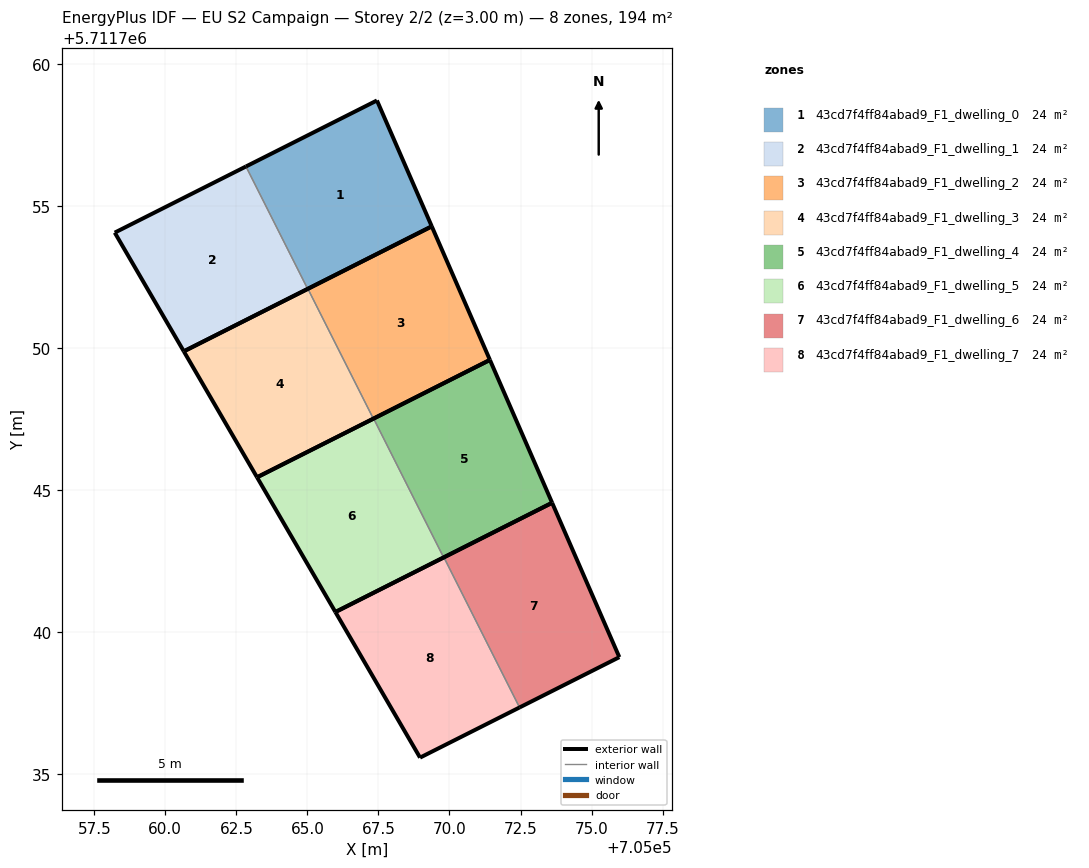
=== STOREY PLAN SPEC (per zone: floor XY polygon, exterior-wall plan segments, windows/doors) ===
zone 1: 43cd7f4ff84abad9_F1_dwelling_0  (24.2 m²)
  floor: (705069.38, 5711754.28) (705067.45, 5711758.71) (705062.84, 5711756.38) (705065.01, 5711752.08)
  exterior wall: (705069.38, 5711754.28) – (705065.01, 5711752.08)  [4.9 m]
  exterior wall: (705062.84, 5711756.38) – (705067.45, 5711758.71)  [5.2 m]
  exterior wall: (705067.45, 5711758.71) – (705069.38, 5711754.28)  [4.8 m]
  interior walls: 1
zone 2: 43cd7f4ff84abad9_F1_dwelling_1  (24.2 m²)
  floor: (705065.01, 5711752.08) (705062.84, 5711756.38) (705058.22, 5711754.06) (705060.65, 5711749.88)
  exterior wall: (705065.01, 5711752.08) – (705060.65, 5711749.88)  [4.9 m]
  exterior wall: (705060.65, 5711749.88) – (705058.22, 5711754.06)  [4.8 m]
  exterior wall: (705058.22, 5711754.06) – (705062.84, 5711756.38)  [5.2 m]
  interior walls: 1
zone 3: 43cd7f4ff84abad9_F1_dwelling_2  (24.2 m²)
  floor: (705071.42, 5711749.58) (705069.38, 5711754.28) (705065.02, 5711752.08) (705067.32, 5711747.51)
  exterior wall: (705071.42, 5711749.58) – (705067.32, 5711747.51)  [4.6 m]
  exterior wall: (705065.02, 5711752.08) – (705069.38, 5711754.28)  [4.9 m]
  exterior wall: (705069.38, 5711754.28) – (705071.42, 5711749.58)  [5.1 m]
  interior walls: 1
zone 4: 43cd7f4ff84abad9_F1_dwelling_3  (24.2 m²)
  floor: (705067.32, 5711747.51) (705065.02, 5711752.08) (705060.65, 5711749.88) (705063.23, 5711745.45)
  exterior wall: (705067.32, 5711747.51) – (705063.23, 5711745.45)  [4.6 m]
  exterior wall: (705063.23, 5711745.45) – (705060.65, 5711749.88)  [5.1 m]
  exterior wall: (705060.65, 5711749.88) – (705065.02, 5711752.08)  [4.9 m]
  interior walls: 1
zone 5: 43cd7f4ff84abad9_F1_dwelling_4  (24.2 m²)
  floor: (705073.61, 5711744.55) (705071.42, 5711749.58) (705067.33, 5711747.51) (705069.79, 5711742.63)
  exterior wall: (705073.61, 5711744.55) – (705069.79, 5711742.63)  [4.3 m]
  exterior wall: (705067.33, 5711747.51) – (705071.42, 5711749.58)  [4.6 m]
  exterior wall: (705071.42, 5711749.58) – (705073.61, 5711744.55)  [5.5 m]
  interior walls: 1
zone 6: 43cd7f4ff84abad9_F1_dwelling_5  (24.2 m²)
  floor: (705069.79, 5711742.63) (705067.33, 5711747.51) (705063.23, 5711745.45) (705065.98, 5711740.71)
  exterior wall: (705069.79, 5711742.63) – (705065.98, 5711740.71)  [4.3 m]
  exterior wall: (705065.98, 5711740.71) – (705063.23, 5711745.45)  [5.5 m]
  exterior wall: (705063.23, 5711745.45) – (705067.33, 5711747.51)  [4.6 m]
  interior walls: 1
zone 7: 43cd7f4ff84abad9_F1_dwelling_6  (24.2 m²)
  floor: (705075.98, 5711739.12) (705073.61, 5711744.55) (705069.80, 5711742.63) (705072.46, 5711737.35)
  exterior wall: (705075.98, 5711739.12) – (705072.46, 5711737.35)  [3.9 m]
  exterior wall: (705069.80, 5711742.63) – (705073.61, 5711744.55)  [4.3 m]
  exterior wall: (705073.61, 5711744.55) – (705075.98, 5711739.12)  [5.9 m]
  interior walls: 1
zone 8: 43cd7f4ff84abad9_F1_dwelling_7  (24.2 m²)
  floor: (705072.46, 5711737.35) (705069.80, 5711742.63) (705065.98, 5711740.71) (705068.96, 5711735.58)
  exterior wall: (705072.46, 5711737.35) – (705068.96, 5711735.58)  [3.9 m]
  exterior wall: (705068.96, 5711735.58) – (705065.98, 5711740.71)  [5.9 m]
  exterior wall: (705065.98, 5711740.71) – (705069.80, 5711742.63)  [4.3 m]
  interior walls: 1

=== DERIVED (storey summary) ===
Building: EU S2 Campaign
Storey: 2 of 2  (floor level z = 3.00 m)
Storey gross floor area: 194.0 m²
Zones on this storey: 8
  - 43cd7f4ff84abad9_F1_dwelling_0: floor 24.2 m²; exterior wall 14.9 m (44.6 m²); WWR 0.0%
  - 43cd7f4ff84abad9_F1_dwelling_1: floor 24.2 m²; exterior wall 14.9 m (44.7 m²); WWR 0.0%
  - 43cd7f4ff84abad9_F1_dwelling_2: floor 24.2 m²; exterior wall 14.6 m (43.8 m²); WWR 0.0%
  - 43cd7f4ff84abad9_F1_dwelling_3: floor 24.2 m²; exterior wall 14.6 m (43.8 m²); WWR 0.0%
  - 43cd7f4ff84abad9_F1_dwelling_4: floor 24.2 m²; exterior wall 14.3 m (43.0 m²); WWR 0.0%
  - 43cd7f4ff84abad9_F1_dwelling_5: floor 24.2 m²; exterior wall 14.3 m (43.0 m²); WWR 0.0%
  - 43cd7f4ff84abad9_F1_dwelling_6: floor 24.2 m²; exterior wall 14.1 m (42.4 m²); WWR 0.0%
  - 43cd7f4ff84abad9_F1_dwelling_7: floor 24.2 m²; exterior wall 14.1 m (42.4 m²); WWR 0.0%
Zone adjacency (shared interzone walls):
  - 43cd7f4ff84abad9_F1_dwelling_0 ↔ 43cd7f4ff84abad9_F1_dwelling_1
  - 43cd7f4ff84abad9_F1_dwelling_2 ↔ 43cd7f4ff84abad9_F1_dwelling_3
  - 43cd7f4ff84abad9_F1_dwelling_4 ↔ 43cd7f4ff84abad9_F1_dwelling_5
  - 43cd7f4ff84abad9_F1_dwelling_6 ↔ 43cd7f4ff84abad9_F1_dwelling_7